Run: headless pygame with SDL's dummy video driver; simulated clock (each Clock.tick advances the game by its frame time, no real sleeping); random seed 0; keys injected as events and as key.get_pressed() state; mouse plan: one left click at the window centre at the start of phase 2, then a move to the lower-right quarter at the start of phase 3.
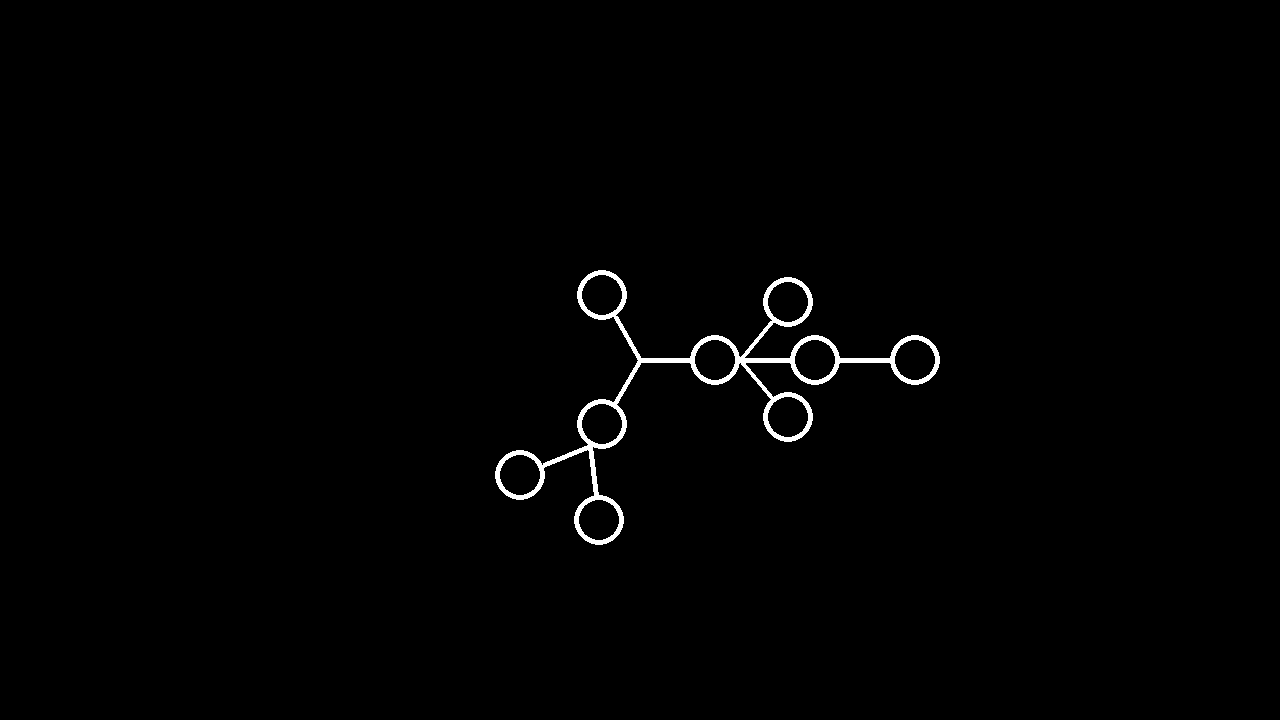
Frame 1 of 4 · flips 1–60 · no input
Frame 2 of 4 · flips 61–180 · clicked the window centre · tapped SPACE, RETURN · held RIGHT (→), D · screen unchanged from frame 1, image omitted
Frame 3 of 4 · flips 181–300 · moved the mouse to the lower-right quarter · held DOWN (↓), S · screen unchanged from frame 2, image omitted
Frame 4 of 4 · flips 301–420 · held LEFT (←), A, UP (↑), W · screen unchanged from frame 3, image omitted

The pygame program that drew these frames:

import pygame

from math import cos, sin, tan, radians

GRAPH_LINES_LENGTH = 50
GRAPH_LINES_WIDTH = 5
GRAPH_CIRCLES_RADIUS = 25
GRAPH_CIRCLES_WIDTH = 5
GRAPH_MAX_LINE_ANGLE = 75

GRAPH_DICT = {}


class GrindPanel:

    def __init__(self, game):
        self.game = game

        self.graph = Graph(self.game, GRAPH_DICT)

    def update(self, surface, possouris):
        pass


class Graph:

    def __init__(self, game, dico=None):
        self.game = game

        self.root = Upgrade('Root', self.game)

        if dico is None:
            dico = {}

        self.root.set_next_upgrades(dico)

    def display(self, surface, possouris):

        i = 0
        nb_upgrades = len(self.root.next)

        for next_upgrade in self.root.next:
            angle = radians(360 / nb_upgrades * i)

            point_arrivee = (
                    self.root.pos[0] + GRAPH_LINES_LENGTH * cos(angle),
                    self.root.pos[1] + GRAPH_LINES_LENGTH * sin(angle)
            )
            draw_forme('line')(surface, self.root.pos, point_arrivee)

            next_upgrade.display(surface, possouris)

            i += 1

    def init_graph(self, screen):
        pos = (screen.get_width() // 2,
               screen.get_height() // 2)

        angle = radians(0)

        self.root.set_display_infos(pos, angle)

        i = 0
        nb_upgrades = len(self.root.next)
        for next_upgrade in self.root.next:
            angle = radians(360 / nb_upgrades * i)
            pos = (
                self.root.pos[0] + (GRAPH_LINES_LENGTH + GRAPH_CIRCLES_RADIUS) * cos(angle),
                self.root.pos[1] + (GRAPH_LINES_LENGTH + GRAPH_CIRCLES_RADIUS) * sin(angle)
            )
            next_upgrade.set_display_infos(pos, angle)

            i += 1


class Upgrade:

    def __init__(self, name, game, next_list=None, cost=0):
        self.game = game

        self.name = name
        self.pos = (0, 0)
        self.angle = 0

        if next_list is None:
            self.next = []
        else:
            self.next = [upgrade for upgrade in next_list]

        self.cost = cost
        self.is_unlock = False

    def display(self, surface, possouris):
        draw_forme('circle')(surface, center=self.pos)

        point_accroche = (
            self.pos[0] + GRAPH_CIRCLES_RADIUS * cos(self.angle),
            self.pos[1] + GRAPH_CIRCLES_RADIUS * sin(self.angle)
        )

        i = 0
        nb_upgrades = len(self.next)
        for next_upgrade in self.next:
            if nb_upgrades == 1:
                angle = self.angle
            else:
                angle = angle = self.angle + radians(GRAPH_MAX_LINE_ANGLE * 2 / nb_upgrades) * (i - (nb_upgrades - 1) / 2)

            point_arrivee = (
                point_accroche[0] + GRAPH_LINES_LENGTH * cos(angle),
                point_accroche[1] + GRAPH_LINES_LENGTH * sin(angle)
            )

            draw_forme('line')(surface, point_accroche, point_arrivee)

            next_upgrade.display(surface, possouris)

            i += 1

    def set_display_infos(self, pos, angle):
        self.pos = pos
        self.angle = angle

        i = 0
        nb_upgrades = len(self.next)
        for next_upgrade in self.next:
            if nb_upgrades == 1:
                angle = self.angle
            else:
                angle = self.angle + radians(GRAPH_MAX_LINE_ANGLE * 2 / nb_upgrades) * (i - (nb_upgrades - 1) / 2)

            pos = (
                self.pos[0] + GRAPH_LINES_LENGTH * cos(angle) + GRAPH_CIRCLES_RADIUS * cos(self.angle) + GRAPH_CIRCLES_RADIUS * cos(angle),
                self.pos[1] + GRAPH_LINES_LENGTH * sin(angle) + GRAPH_CIRCLES_RADIUS * sin(self.angle) + GRAPH_CIRCLES_RADIUS * sin(angle)
            )
            next_upgrade.set_display_infos(pos, angle)

            i += 1

    def set_next_upgrades(self, dico):
        for next_upgrade in dico:
            next_upgrade.set_next_upgrades(dico[next_upgrade])
            self.next.append(next_upgrade)


def draw_forme(forme: str):

    def line(surface, pos_deb, pos_fin, color=(255, 255, 255)):
        pygame.draw.line(surface, color, pos_deb, pos_fin, width=GRAPH_LINES_WIDTH)

    def circle(surface, center, color=(255, 255, 255)):
        pygame.draw.circle(surface, center=center, color=color, radius=GRAPH_CIRCLES_RADIUS, width=GRAPH_CIRCLES_WIDTH)

    formes_functions = {
        'line': line,
        'circle': circle
    }

    return formes_functions[forme]


if __name__ == '__main__':
    screen = pygame.display.set_mode((1280, 720))

    # Définition des fonctions

    running = True
    posSouris = (0, 0)

    g = Graph(None, {
        Upgrade('1', None): {Upgrade('2', None): {},
                             Upgrade('3', None): {Upgrade('4', None): {}},
                             Upgrade('7', None): {},},

        Upgrade('5', None): {Upgrade('6', None): {}, Upgrade('6', None): {}},
        Upgrade('5', None): {},

    })
    g.init_graph(screen)

    # Boucle du jeu
    while running:
        posSouris = list(pygame.mouse.get_pos())

        g.display(screen, posSouris)

        for event in pygame.event.get():  # Detection actions du joueur
            if event.type == pygame.QUIT:
                running = False

        pygame.display.flip()  # Update de la fenetre

    pygame.quit()
